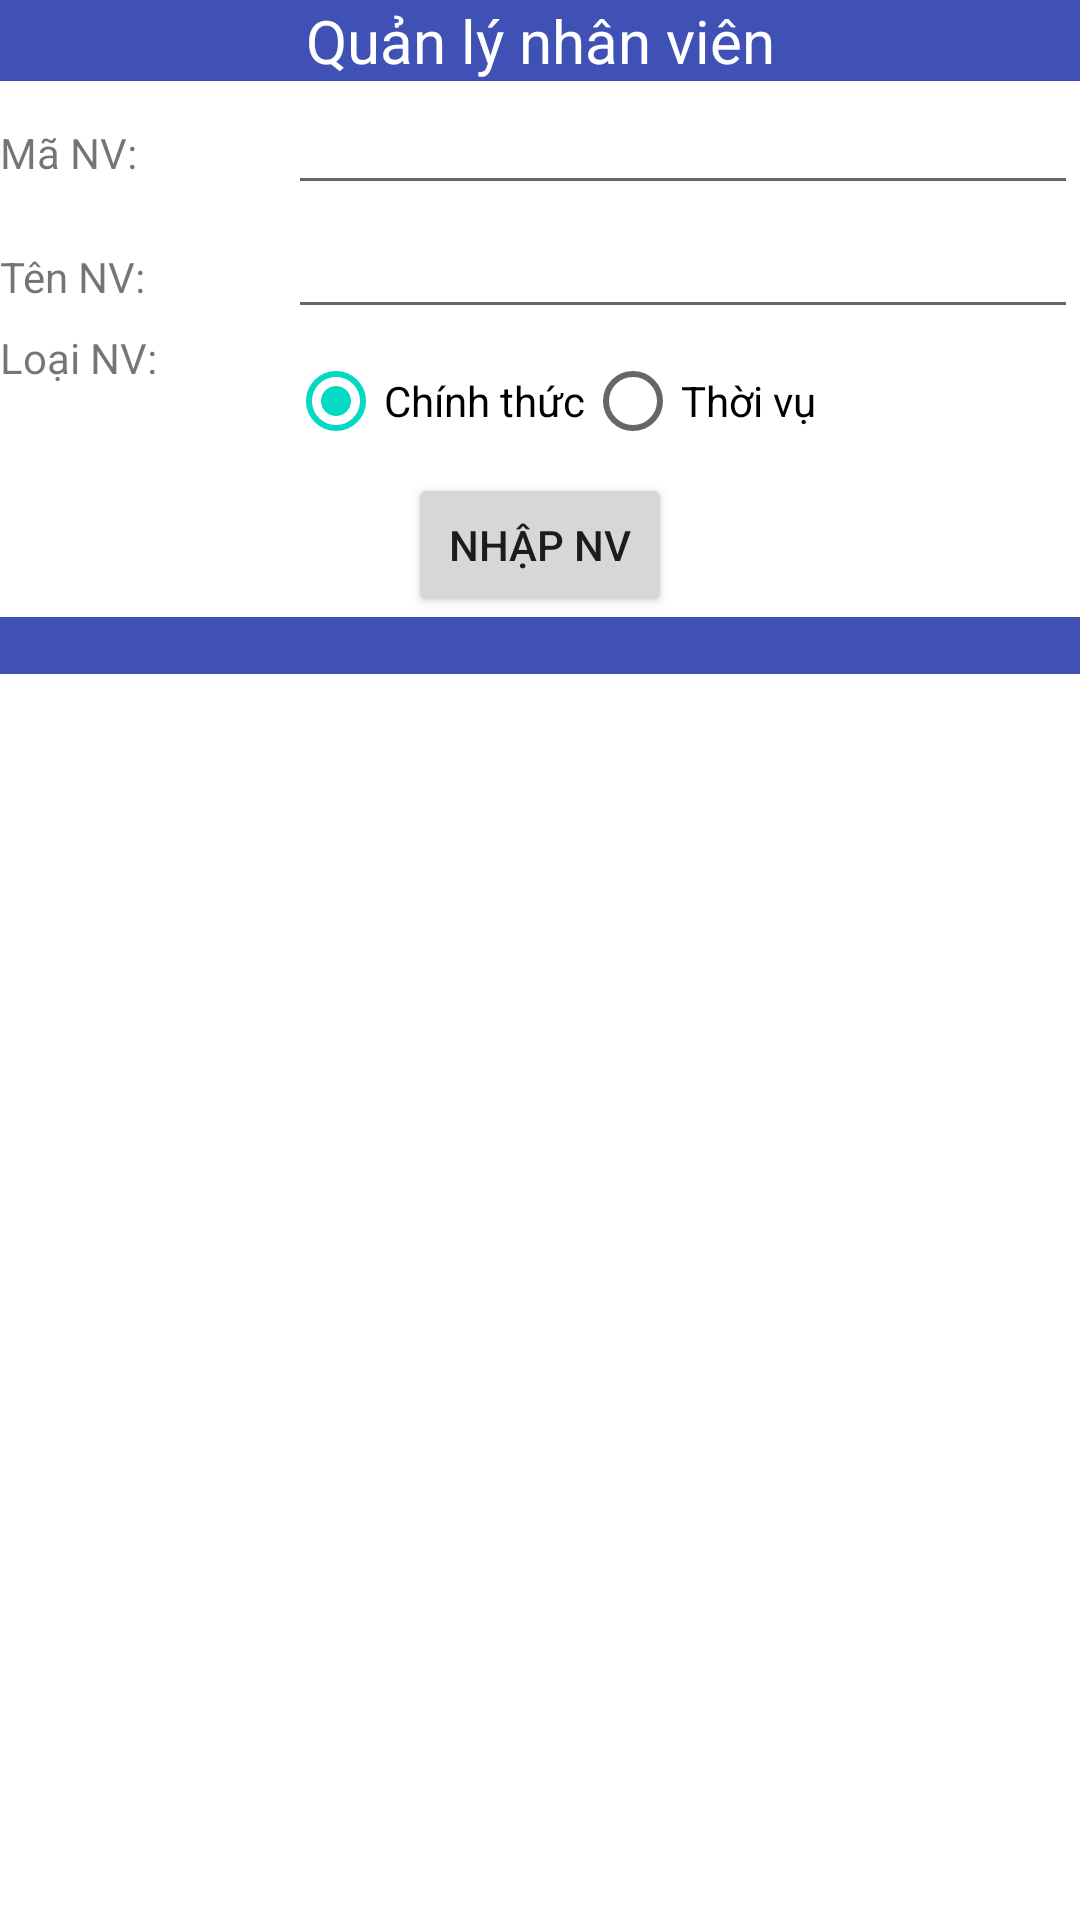

The Android layout XML behind this screen, and the referenced resources:
<!-- AndroidManifest.xml: application theme Theme.Lab2_pt -->
<!-- res/layout/case3.xml -->
<LinearLayout
    xmlns:android="http://schemas.android.com/apk/res/android"
    xmlns:tools="http://schemas.android.com/tools"
    android:id="@+id/LinearLayout1"
    android:layout_width="match_parent"
    android:layout_height="match_parent"
    android:orientation="vertical"
    tools:context=".MainActivity" >

    <TextView
        android:id="@+id/tv_qlnv"
        android:layout_width="match_parent"
        android:layout_height="wrap_content"
        android:background="@color/colorPrimary"
        android:gravity="center"
        android:text="Quản lý nhân viên"
        android:textColor="#FFFFFF"
        android:textSize="20sp" />

    <TableLayout
        android:layout_width="match_parent"
        android:stretchColumns="*"
        android:layout_height="wrap_content" >

        <TableRow
            android:id="@+id/tr_manv"
            android:layout_width="wrap_content"
            android:layout_height="wrap_content" >

            <TextView
                android:id="@+id/tv_manv"
                android:layout_width="wrap_content"
                android:layout_height="wrap_content"
                android:text="Mã NV:" />

            <EditText
                android:id="@+id/et_manv"
                android:layout_width="wrap_content"
                android:layout_height="wrap_content"
                android:layout_span="2"
                android:ems="10" />

        </TableRow>

        <TableRow
            android:id="@+id/tr_tennv"
            android:layout_width="wrap_content"
            android:layout_height="wrap_content" >

            <TextView
                android:id="@+id/tv_tennv"
                android:layout_width="wrap_content"
                android:layout_height="wrap_content"
                android:text="Tên NV:" />

            <EditText
                android:id="@+id/et_tennv"
                android:layout_width="wrap_content"
                android:layout_height="wrap_content"
                android:layout_span="2"
                android:ems="10" />

        </TableRow>

        <TableRow
            android:id="@+id/tr_loainv"
            android:layout_width="wrap_content"
            android:layout_height="wrap_content" >

            <TextView
                android:id="@+id/tv_loainv"
                android:layout_width="wrap_content"
                android:layout_height="wrap_content"
                android:text="Loại NV:" />

            <RadioGroup
                android:id="@+id/rg_loainv"
                android:orientation="horizontal" >

                <RadioButton
                    android:id="@+id/rb_chinhthuc"
                    android:layout_width="wrap_content"
                    android:layout_height="wrap_content"
                    android:checked="true"
                    android:text="Chính thức" />

                <RadioButton  android:id="@+id/rb_thoivu"
                    android:layout_width="wrap_content"
                    android:layout_height="wrap_content"
                    android:text="Thời vụ" />
            </RadioGroup>

        </TableRow>

    </TableLayout>

    <Button
        android:id="@+id/btn_nhap"
        android:layout_width="wrap_content"
        android:layout_height="wrap_content"
        android:layout_gravity="center_horizontal"
        android:text="Nhập nv" />

    <TextView
        android:id="@+id/textView5"
        android:layout_width="match_parent"
        android:layout_height="wrap_content"
        android:background="@color/colorPrimary" />

    <ListView
        android:id="@+id/lv_nhanvien"
        android:layout_width="match_parent"
        android:layout_height="wrap_content" />

</LinearLayout>
<!-- resources referenced by this layout -->
<resources>
  <color name="colorPrimary">#3F51B5</color>
  <style name="Theme.Lab2_pt" parent="Theme.MaterialComponents.DayNight.DarkActionBar">
          
          <item name="colorPrimary">@color/purple_500</item>
          <item name="colorPrimaryVariant">@color/purple_700</item>
          <item name="colorOnPrimary">@color/white</item>
          
          <item name="colorSecondary">@color/teal_200</item>
          <item name="colorSecondaryVariant">@color/teal_700</item>
          <item name="colorOnSecondary">@color/black</item>
          
          <item name="android:statusBarColor">?attr/colorPrimaryVariant</item>
          
      </style>
  <color name="purple_500">#FF6200EE</color>
  <color name="purple_700">#FF3700B3</color>
  <color name="white">#FFFFFFFF</color>
  <color name="teal_200">#FF03DAC5</color>
  <color name="teal_700">#FF018786</color>
  <color name="black">#FF000000</color>
</resources>
